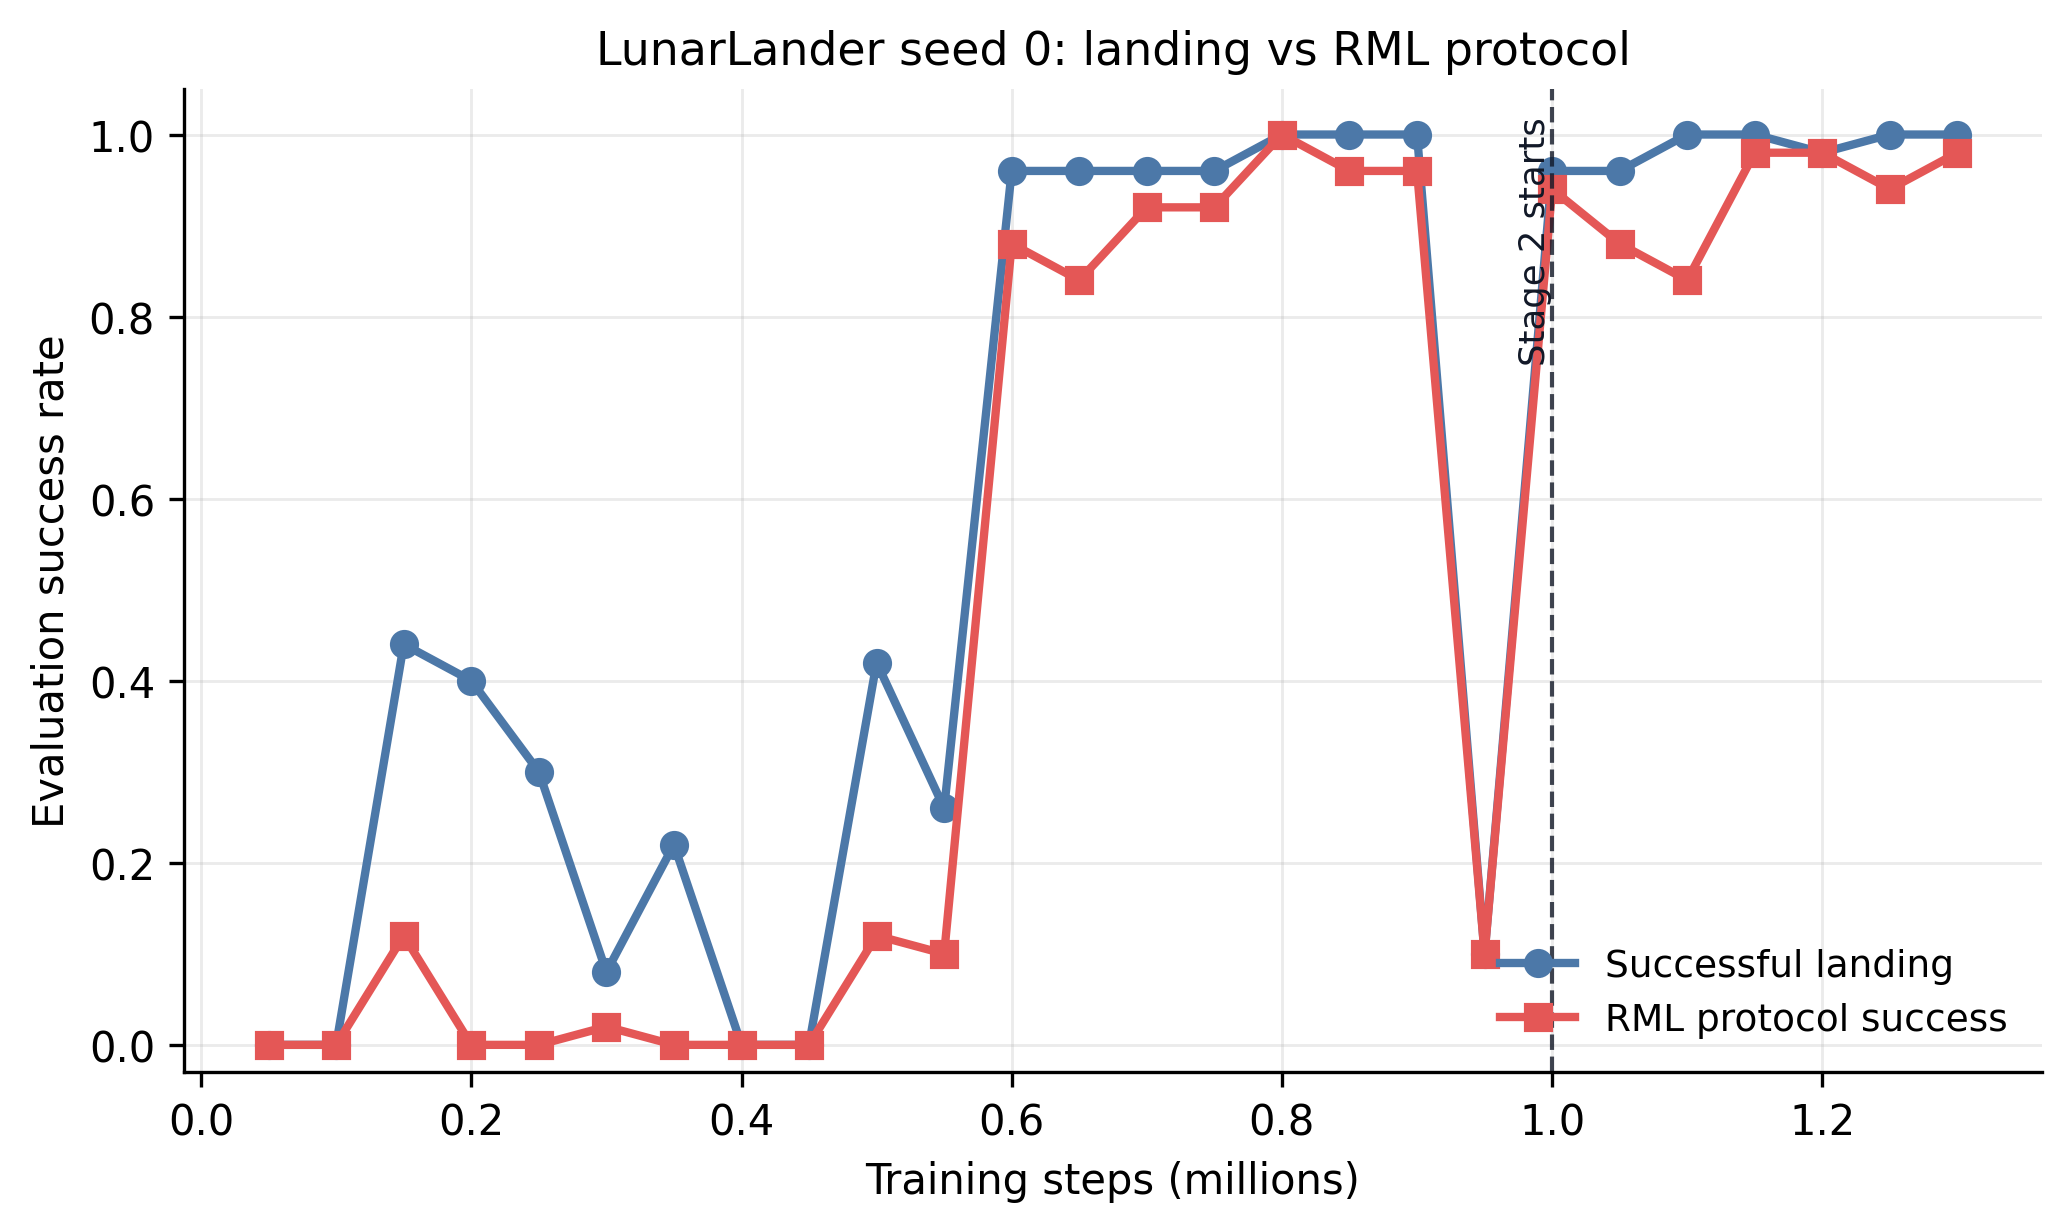

The table this chart was drawn from, first rows:
seed, stage, training_steps, global_training_steps, eval_successful_landing_rate, eval_successful_protocol_rate, landing_protocol_gap
0, stage1_discovery, 50000, 50000, 0.0, 0.0, 0.0
0, stage1_discovery, 100000, 100000, 0.0, 0.0, 0.0
0, stage1_discovery, 150000, 150000, 0.44, 0.12, 0.32
0, stage1_discovery, 200000, 200000, 0.4, 0.0, 0.4
0, stage1_discovery, 250000, 250000, 0.3, 0.0, 0.3
0, stage1_discovery, 300000, 300000, 0.08, 0.02, 0.06
0, stage1_discovery, 350000, 350000, 0.22, 0.0, 0.22
0, stage1_discovery, 400000, 400000, 0.0, 0.0, 0.0
0, stage1_discovery, 450000, 450000, 0.0, 0.0, 0.0
0, stage1_discovery, 500000, 500000, 0.42, 0.12, 0.3
0, stage1_discovery, 550000, 550000, 0.26, 0.1, 0.16
0, stage1_discovery, 600000, 600000, 0.96, 0.88, 0.08
0, stage1_discovery, 650000, 650000, 0.96, 0.84, 0.12
0, stage1_discovery, 700000, 700000, 0.96, 0.92, 0.04
0, stage1_discovery, 750000, 750000, 0.96, 0.92, 0.04
0, stage1_discovery, 800000, 800000, 1.0, 1.0, 0.0
0, stage1_discovery, 850000, 850000, 1.0, 0.96, 0.04
0, stage1_discovery, 900000, 900000, 1.0, 0.96, 0.04
0, stage1_discovery, 950000, 950000, 0.1, 0.1, 0.0
0, stage1_discovery, 1000000, 1000000, 0.96, 0.94, 0.02
0, stage2_stabilization, 50000, 1050000, 0.96, 0.88, 0.08
0, stage2_stabilization, 100000, 1100000, 1.0, 0.84, 0.16
0, stage2_stabilization, 150000, 1150000, 1.0, 0.98, 0.02
0, stage2_stabilization, 200000, 1200000, 0.98, 0.98, 0.0
0, stage2_stabilization, 250000, 1250000, 1.0, 0.94, 0.06
0, stage2_stabilization, 300000, 1300000, 1.0, 0.98, 0.02
